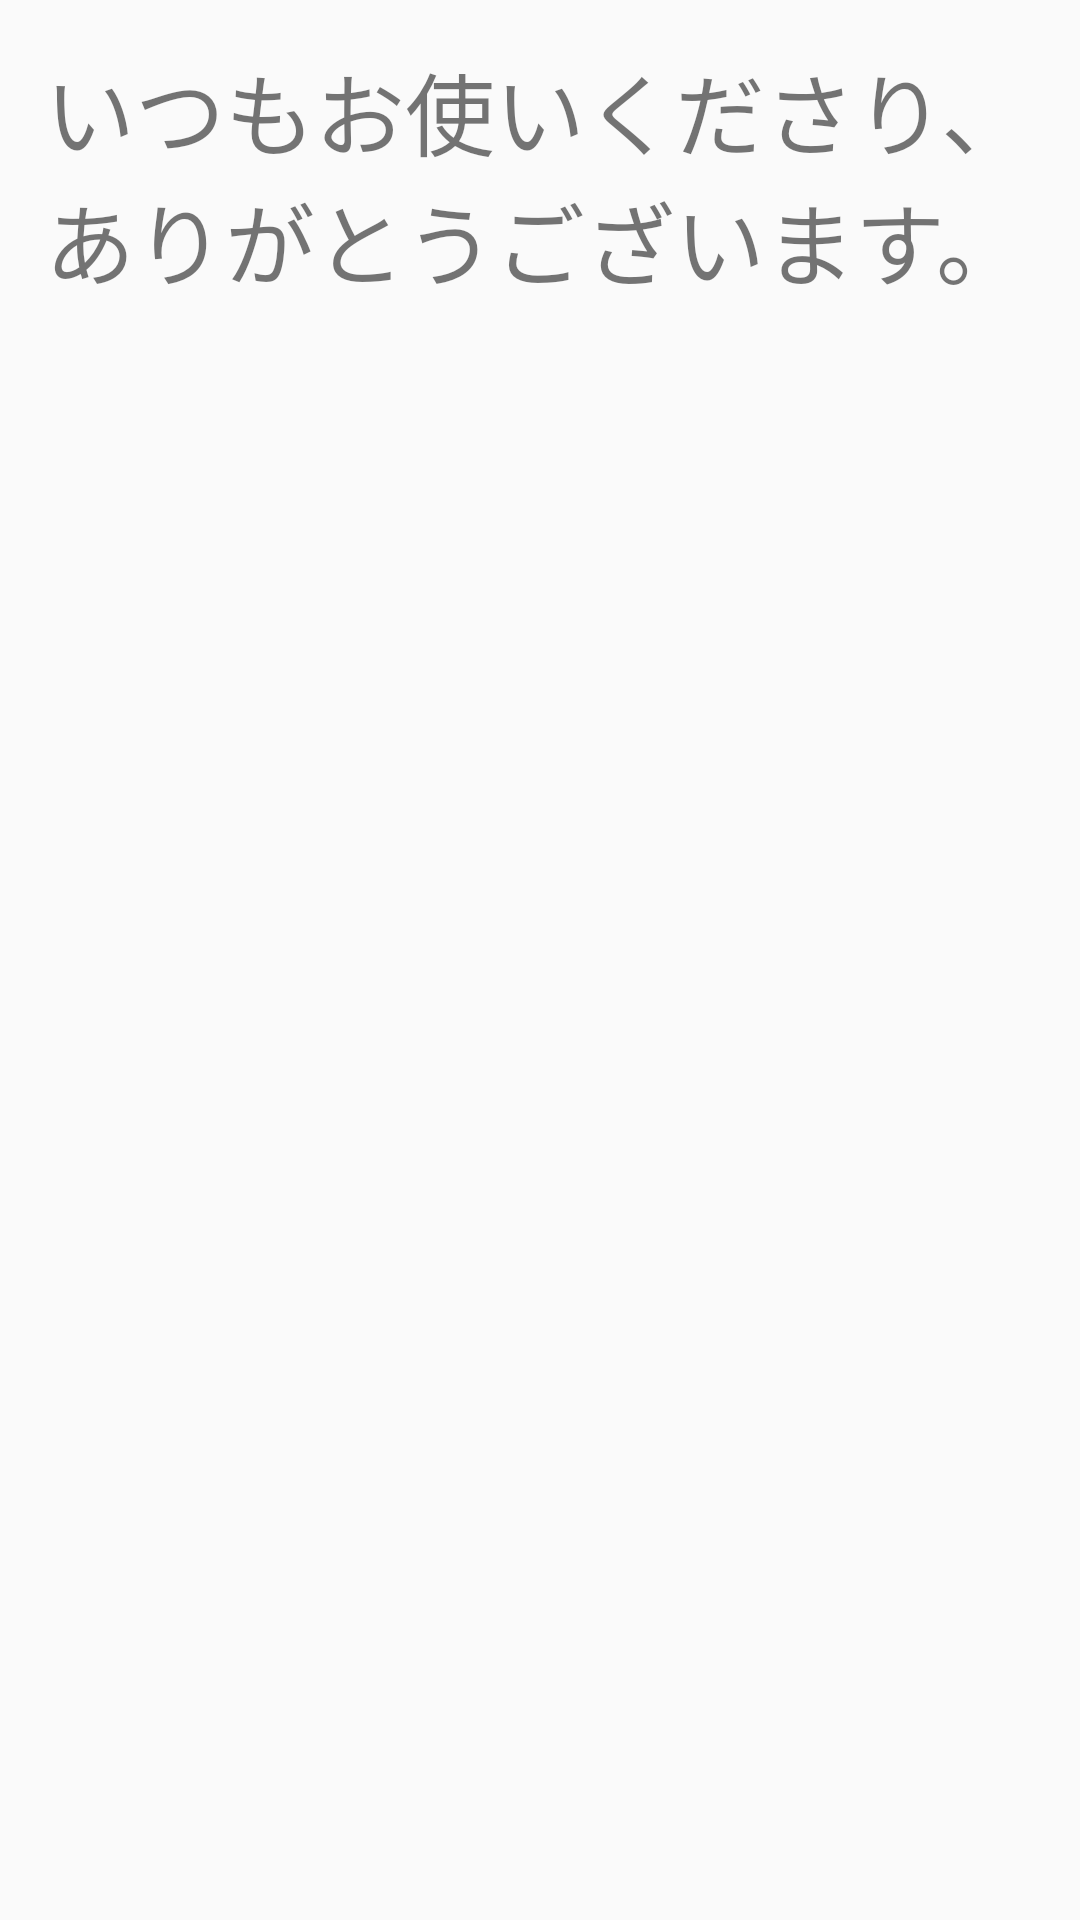

The Android layout XML behind this screen, and the referenced resources:
<!-- AndroidManifest.xml: application theme AppTheme -->
<!-- res/layout/activity_interstitial.xml -->
<?xml version="1.0" encoding="utf-8"?>
<FrameLayout xmlns:android="http://schemas.android.com/apk/res/android"
    android:orientation="vertical"
    android:layout_width="match_parent"
    android:layout_height="match_parent"
    >
    <TextView
        android:layout_width="match_parent"
        android:layout_height="wrap_content"
        android:layout_margin="15dp"
        android:text="@string/thank_you_for_using"
        android:textSize="30sp"
        />
    <ProgressBar
        android:layout_width="match_parent"
        android:layout_height="match_parent"
        android:layout_gravity="center"
        style="?android:attr/progressBarStyleLarge"
        />
</FrameLayout>
<!-- resources referenced by this layout -->
<resources>
  <string name="thank_you_for_using">いつもお使いくださり、ありがとうございます。</string>
  <style name="AppTheme" parent="Theme.AppCompat.Light.DarkActionBar">
          
          <item name="colorPrimary">@color/colorPrimary</item>
          <item name="colorPrimaryDark">@color/colorPrimaryDark</item>
          <item name="colorAccent">@color/colorAccent</item>
      </style>
  <color name="colorPrimary">#FF002277</color>
  <color name="colorPrimaryDark">#FF000044</color>
  <color name="colorAccent">#FF000B00</color>
</resources>
